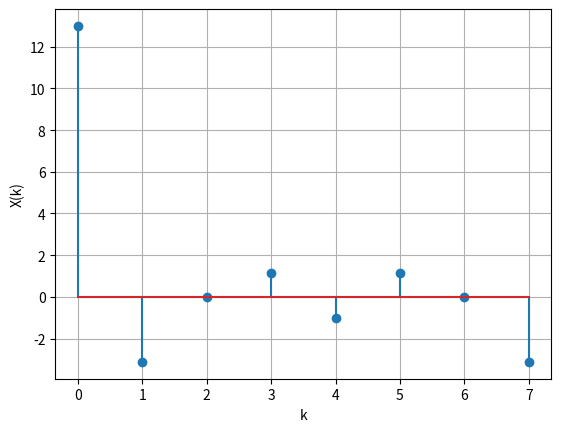

Python code for this plot: (Note: this script raises an exception after producing the figure.)
import numpy as np
import matplotlib.pyplot as plt
import scipy

x_n = np.array([1,2,3,4,2,1])
pad_x_n = np.pad(x_n,(0,2),'constant',constant_values = (0))
def DFT(x_n):
    N = len(x_n)

    W = np.exp((-2*np.pi*1j)/N)

    F_n = np.zeros((N,N))

    for i in range(N):
        for j in range(N):
            F_n[i][j] = W**(j*i)

    X_k = np.dot(F_n,x_n)

    return np.real(X_k)


plt.stem(DFT(pad_x_n))
plt.grid()
plt.xlabel("k")
plt.ylabel("X(k)")
plt.savefig("../Figs/X_k_dft.png")
plt.show()







